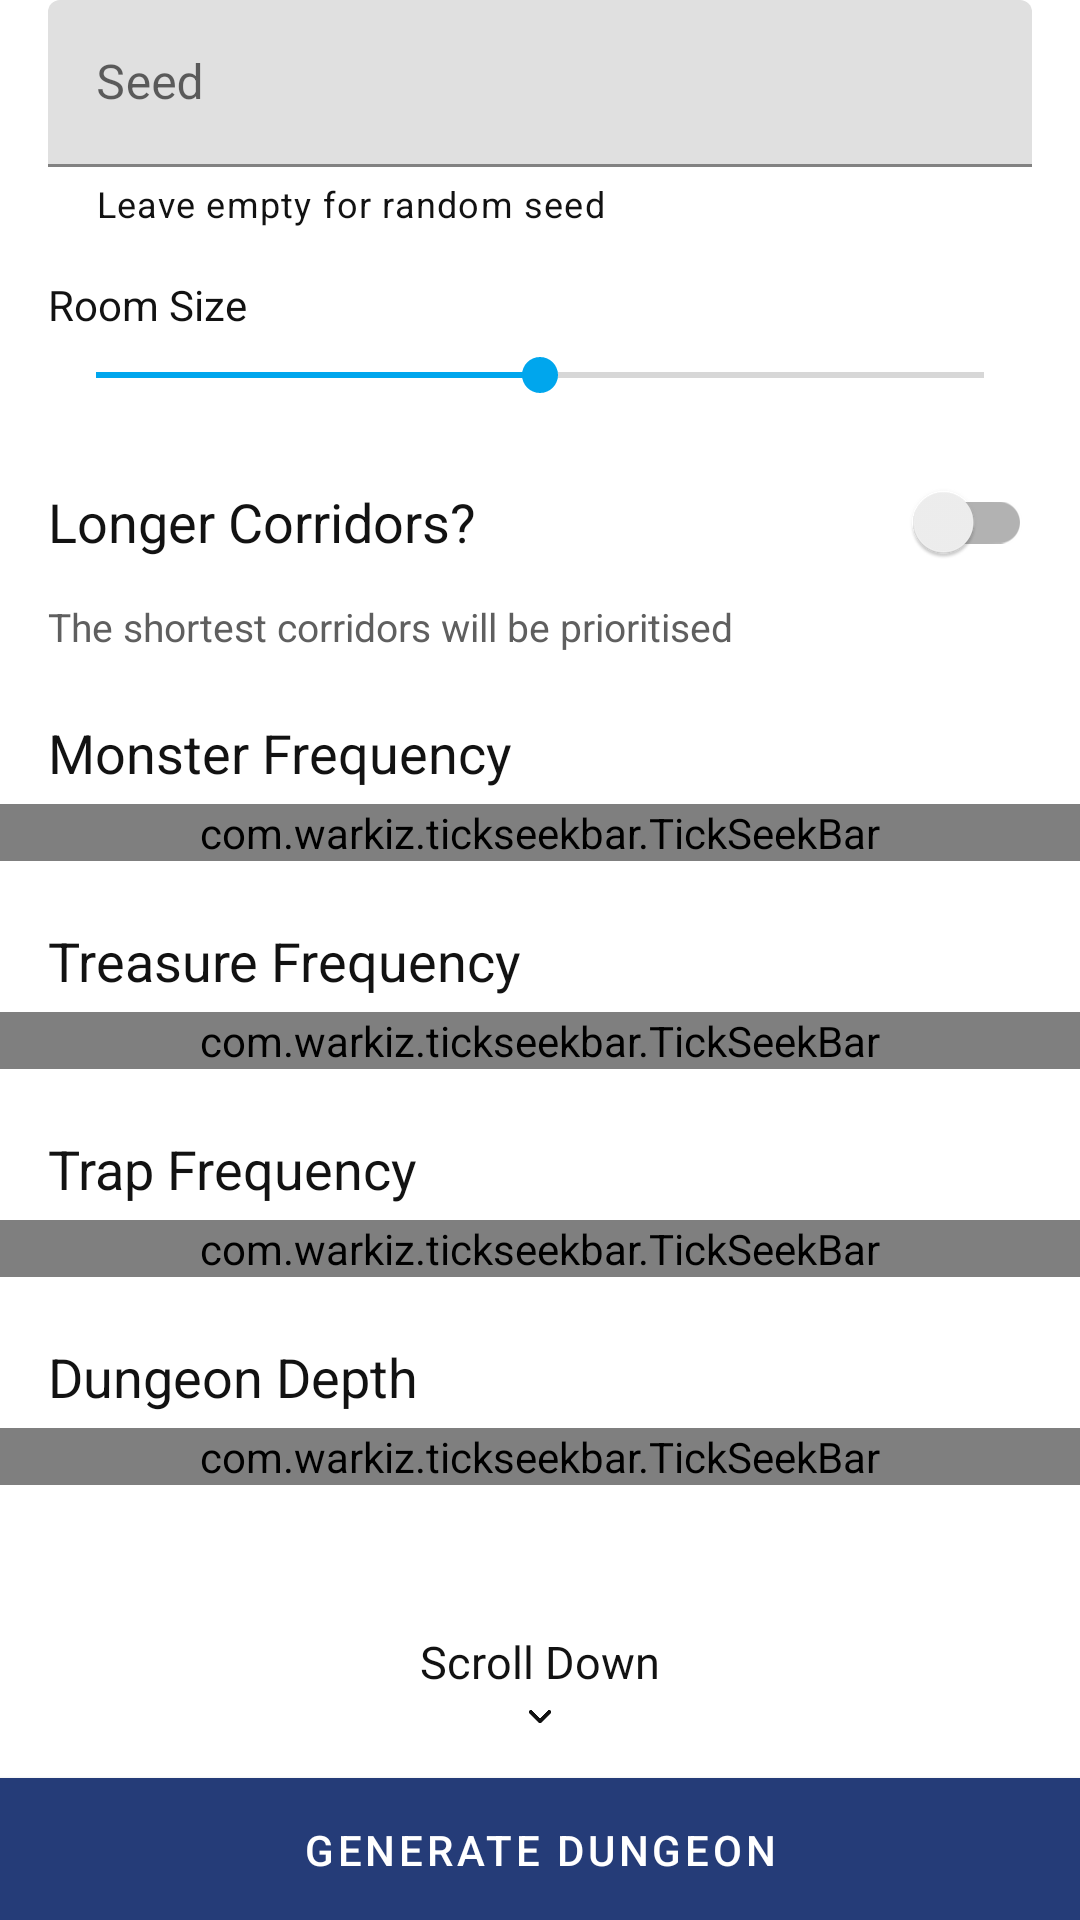

Produce the Android XML layout that renders to this screen, including the resource entries it uses.
<!-- AndroidManifest.xml: application theme AppTheme -->
<!-- res/layout/activity_new.xml -->
<?xml version="1.0" encoding="utf-8"?>
<RelativeLayout
        xmlns:android="http://schemas.android.com/apk/res/android"
        xmlns:tools="http://schemas.android.com/tools"
        xmlns:app="http://schemas.android.com/apk/res-auto"
        android:layout_width="match_parent"
        android:layout_height="match_parent"
        android:background="@color/screenBackgroundColor"
        tools:context="com.example.dddungeongenerator.NewDungeonActivity">

    <ScrollView
            android:layout_width="match_parent"
            android:layout_height="match_parent"
            android:layout_marginBottom="60dp"
            android:id="@+id/scrollContent"
    >

        <LinearLayout
                android:layout_width="match_parent"
                android:layout_height="match_parent"
                android:orientation="vertical">

            <com.google.android.material.textfield.TextInputLayout
                    android:layout_width="match_parent"
                    android:layout_height="wrap_content"
                    android:layout_marginStart="16dp"
                    android:layout_marginEnd="16dp"
                    android:layout_marginBottom="16dp"
                    app:helperText="Leave empty for random seed"
                    app:helperTextTextColor="@color/colorFontTitle"
                    app:helperTextEnabled="true"
                    android:hint="Seed">

                <com.google.android.material.textfield.TextInputEditText
                        android:layout_width="match_parent"
                        android:layout_height="wrap_content"
                        android:id="@+id/seedInput"
                        android:singleLine="true"
                        android:imeOptions="actionDone"
                        android:textColor="@color/colorFontRegular"
                />

            </com.google.android.material.textfield.TextInputLayout>

            <TextView
                    android:layout_width="match_parent"
                    android:layout_height="wrap_content"
                    android:textColor="@color/colorFontTitle"
                    android:text="Room Size"
                    android:layout_marginBottom="5dp"
                    android:layout_marginStart="16dp"
            />
            <androidx.appcompat.widget.AppCompatSeekBar
                    android:layout_width="match_parent"
                    android:layout_height="wrap_content"
                    android:id="@+id/roomSizeBar"
                    android:layout_marginStart="16dp"
                    android:layout_marginEnd="16dp"
                    android:layout_marginBottom="16dp"
                    android:min="0"
                    android:max="100"
                    android:progress="50"
            />

            <androidx.appcompat.widget.SwitchCompat
                    android:layout_width="match_parent"
                    android:layout_height="wrap_content"
                    android:id="@+id/longerCorridorsSwitch"
                    android:layout_marginStart="16dp"
                    android:layout_marginEnd="16dp"
                    android:layout_marginBottom="2dp"
                    android:text="Longer Corridors?"
                    android:textColor="@color/colorFontTitle"
                    android:textSize="18sp"
            />
            <TextView
                    android:layout_width="match_parent"
                    android:layout_height="wrap_content"
                    android:id="@+id/longerCorridorsStatus"
                    android:textSize="13sp"
                    android:textColor="@color/colorFontRegular"
                    android:text="The shortest corridors will be prioritised"
                    android:layout_marginStart="16dp"
                    android:layout_marginBottom="16dp"
            />

            <TextView
                    android:layout_width="match_parent"
                    android:layout_height="wrap_content"
                    android:textColor="@color/colorFontTitle"
                    android:text="Monster Frequency"
                    android:layout_marginBottom="5dp"
                    android:layout_marginStart="16dp"
                    android:layout_marginTop="5dp"
                    android:textSize="18sp"
            />
            <com.warkiz.tickseekbar.TickSeekBar
                    android:layout_width="match_parent"
                    android:layout_height="wrap_content"
                    app:tsb_min="0"
                    app:tsb_max="100"
                    app:tsb_progress="20"
                    android:id="@+id/monster_frequency"
                    app:tsb_tick_texts_array="@array/fequency_modifier_keys"
                    app:tsb_show_tick_texts="above"
                    app:tsb_track_progress_color="@color/colorAccent"
                    app:tsb_thumb_color="@color/colorAccent"
                    app:tsb_tick_texts_color="@color/colorFontRegular"
                    android:layout_marginBottom="16dp"
                    app:tsb_ticks_count="2" />

            <TextView
                    android:layout_width="match_parent"
                    android:layout_height="wrap_content"
                    android:textColor="@color/colorFontTitle"
                    android:text="Treasure Frequency"
                    android:layout_marginBottom="5dp"
                    android:layout_marginStart="16dp"
                    android:layout_marginTop="5dp"
                    android:textSize="18sp"
            />
            <com.warkiz.tickseekbar.TickSeekBar
                    android:layout_width="match_parent"
                    android:layout_height="wrap_content"
                    android:id="@+id/treasure_frequency"
                    app:tsb_min="0"
                    app:tsb_max="100"
                    app:tsb_progress="20"
                    app:tsb_tick_texts_array="@array/fequency_modifier_keys"
                    app:tsb_show_tick_texts="above"
                    app:tsb_track_progress_color="@color/colorAccent"
                    app:tsb_thumb_color="@color/colorAccent"
                    app:tsb_tick_texts_color="@color/colorFontRegular"
                    android:layout_marginBottom="16dp"
                    app:tsb_ticks_count="2" />

            <TextView
                    android:layout_width="match_parent"
                    android:layout_height="wrap_content"
                    android:textColor="@color/colorFontTitle"
                    android:text="Trap Frequency"
                    android:layout_marginBottom="5dp"
                    android:layout_marginStart="16dp"
                    android:layout_marginTop="5dp"
                    android:textSize="18sp"
            />
            <com.warkiz.tickseekbar.TickSeekBar
                    android:layout_width="match_parent"
                    android:layout_height="wrap_content"
                    android:id="@+id/trap_frequency"
                    app:tsb_min="0"
                    app:tsb_max="100"
                    app:tsb_progress="20"
                    app:tsb_tick_texts_array="@array/fequency_modifier_keys"
                    app:tsb_show_tick_texts="above"
                    app:tsb_track_progress_color="@color/colorAccent"
                    app:tsb_thumb_color="@color/colorAccent"
                    app:tsb_tick_texts_color="@color/colorFontRegular"
                    android:layout_marginBottom="16dp"
                    app:tsb_ticks_count="2" />

            <TextView
                    android:layout_width="match_parent"
                    android:layout_height="wrap_content"
                    android:textColor="@color/colorFontTitle"
                    android:text="Dungeon Depth"
                    android:layout_marginBottom="5dp"
                    android:layout_marginStart="16dp"
                    android:layout_marginTop="5dp"
                    android:textSize="18sp"
            />
            <com.warkiz.tickseekbar.TickSeekBar
                    android:layout_width="match_parent"
                    android:layout_height="wrap_content"
                    android:id="@+id/dungeon_depth"
                    app:tsb_min="0"
                    app:tsb_max="100"
                    app:tsb_progress="50"
                    app:tsb_tick_texts_array="@array/depth_keys"
                    app:tsb_show_tick_texts="above"
                    app:tsb_track_progress_color="@color/colorAccent"
                    app:tsb_thumb_color="@color/colorAccent"
                    app:tsb_tick_texts_color="@color/colorFontRegular"
                    android:layout_marginBottom="16dp"
                    app:tsb_ticks_count="2" />

        </LinearLayout>

    </ScrollView>

    <LinearLayout
            android:layout_width="match_parent"
            android:layout_height="wrap_content"
            android:orientation="vertical"
            android:layout_marginBottom="60dp"
            android:layout_alignParentBottom="true"
            android:id="@+id/scrollDownPrompt"
    >

        <TextView
                android:layout_width="wrap_content"
                android:layout_height="wrap_content"
                android:text="Scroll Down"
                android:textColor="@color/colorFontTitle"
                android:textSize="15sp"
                android:layout_gravity="center"
        />

        <ImageView
                android:layout_width="match_parent"
                android:layout_height="16dp"
                android:src="@drawable/round_expand_more_black_48"
                android:tint="@color/colorFontTitle"
                android:layout_gravity="center"
                android:scaleType="fitCenter"
        />

    </LinearLayout>

    <com.google.android.material.button.MaterialButton
            android:layout_width="match_parent"
            android:layout_height="60dp"
            android:id="@+id/generateButton"
            app:cornerRadius="0dp"
            android:text="Generate Dungeon"
            android:textColor="@color/colorWhite"
            android:layout_alignParentBottom="true"
            android:layout_marginBottom="-7dp"
    />
</RelativeLayout>
<!-- resources referenced by this layout -->
<resources>
  <array name="depth_keys">
          <item>Deep</item>
          <item>Tall</item>
      </array>
  <array name="fequency_modifier_keys">
          <item>Reduced</item>
          <item>Lots</item>
      </array>
  <color name="colorAccent">#00A6ED</color>
  <color name="colorFontRegular">#5F5F5F</color>
  <color name="colorFontTitle">#121212</color>
  <color name="colorWhite">#FFFFFF</color>
  <!-- drawable round_expand_more_black_48: png bitmap (drawable-hdpi, 272 bytes) -->
  <style name="AppTheme" parent="Theme.MaterialComponents.Light.DarkActionBar">
          
          <item name="colorPrimary">@color/colorPrimary</item>
          <item name="colorPrimaryDark">@color/colorPrimaryDark</item>
          <item name="colorAccent">@color/colorAccent</item>
      </style>
  <color name="colorPrimary">#253C78</color>
  <color name="colorPrimaryDark">#1F3263</color>
</resources>
